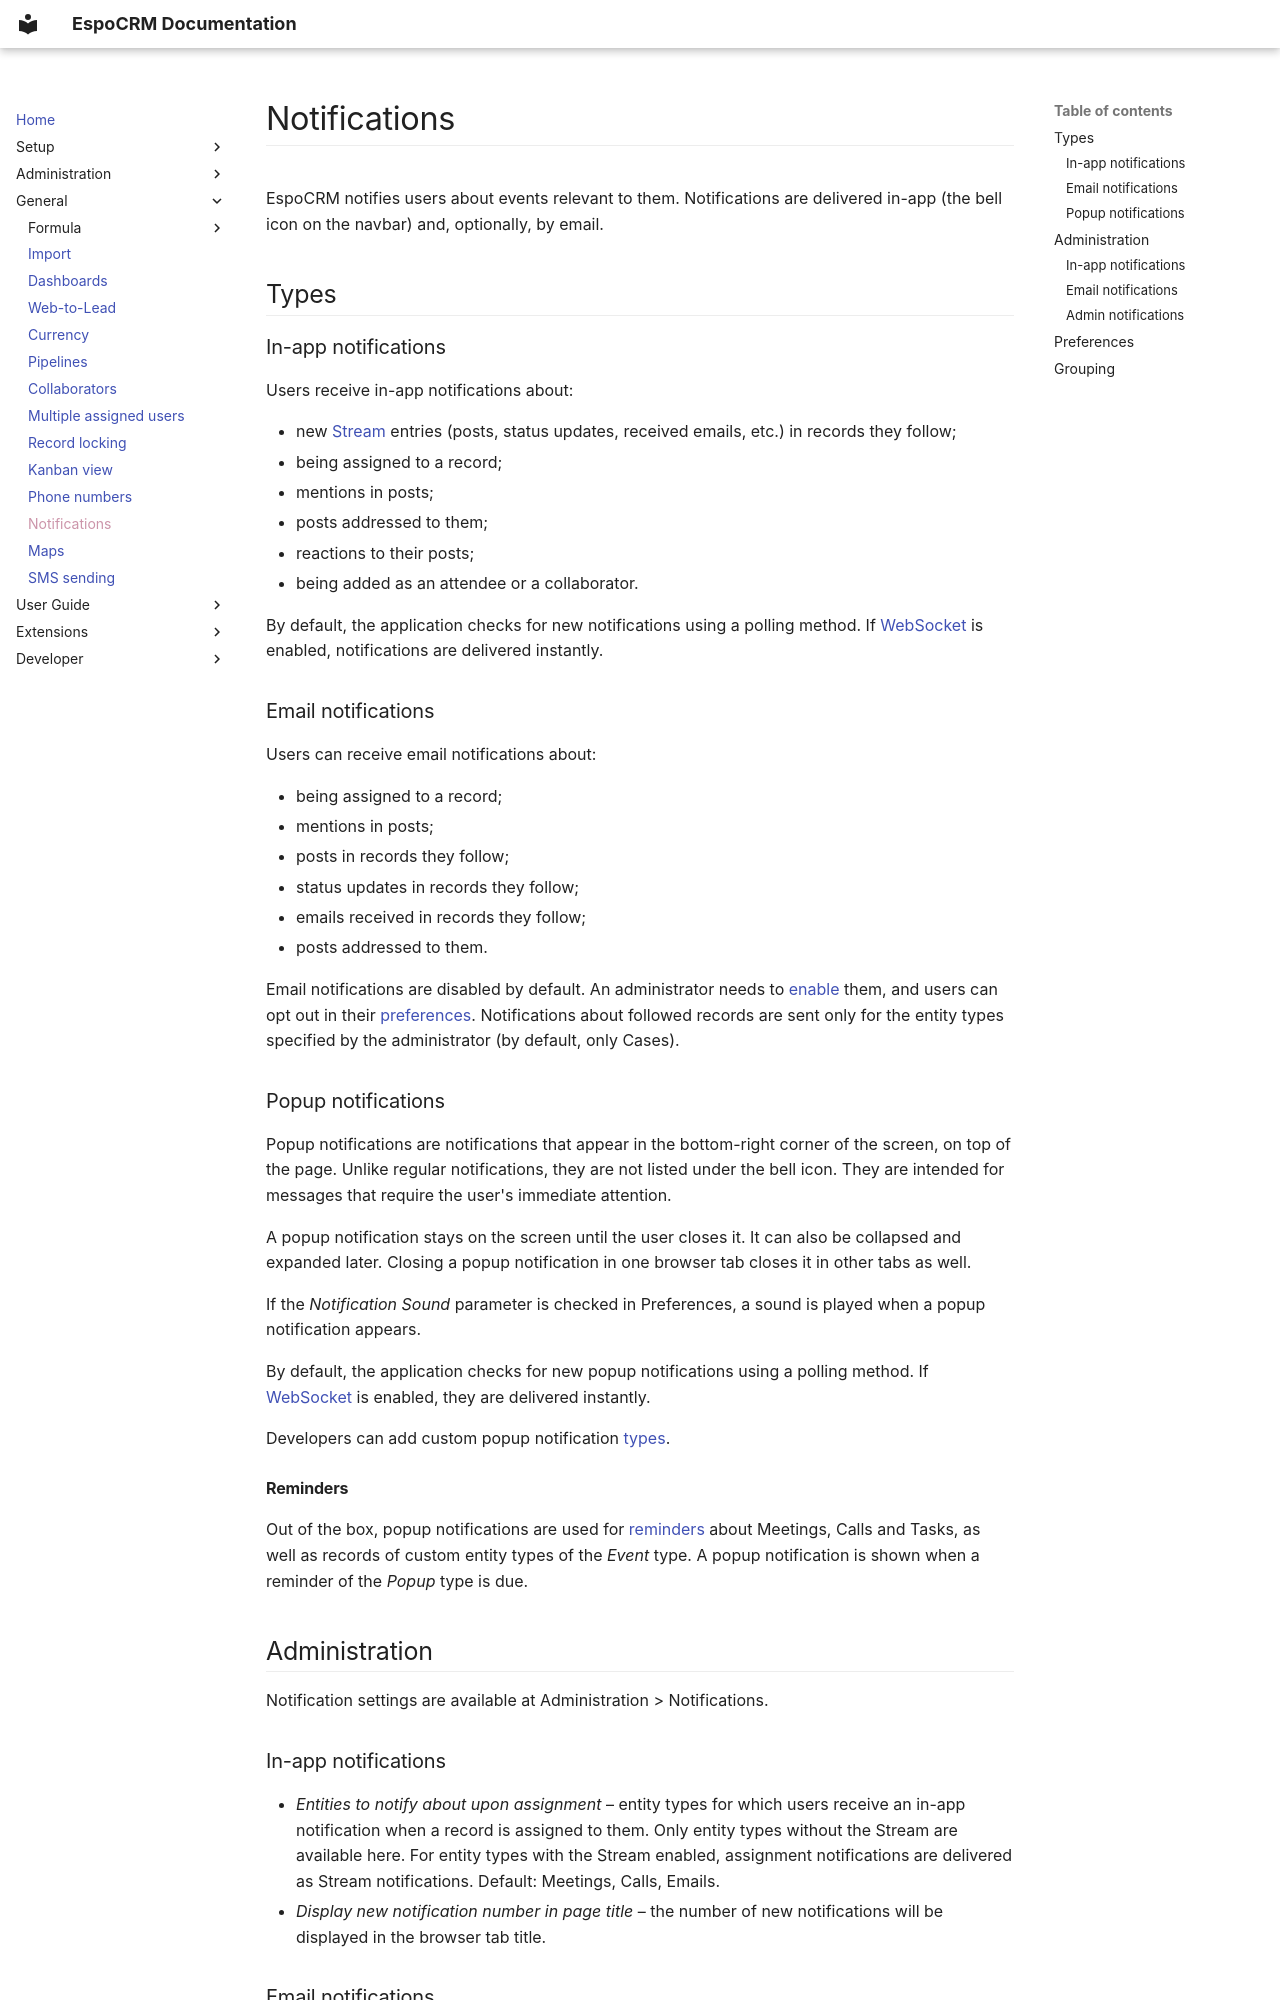

repository: espocrm/documentation · page: general/notifications/index.html · generator: mkdocs

---
search:
  boost: 2
---

# Notifications

EspoCRM notifies users about events relevant to them. Notifications are delivered in-app (the bell icon on the navbar) and, optionally, by email.

## Types

### In-app notifications

Users receive in-app notifications about:

* new [Stream](../user-guide/stream.md) entries (posts, status updates, received emails, etc.) in records they follow;
* being assigned to a record;
* mentions in posts;
* posts addressed to them;
* reactions to their posts;
* being added as an attendee or a collaborator.

By default, the application checks for new notifications using a polling method.
If [WebSocket](../administration/websocket.md) is enabled, notifications are delivered instantly.

### Email notifications

Users can receive email notifications about:

* being assigned to a record;
* mentions in posts;
* posts in records they follow;
* status updates in records they follow;
* emails received in records they follow;
* posts addressed to them.

Email notifications are disabled by default. An administrator needs to [enable](#email-notifications_1) them,
and users can opt out in their [preferences](#preferences). Notifications about followed records are sent only for the entity types specified by the administrator (by default, only Cases).

### Popup notifications

Popup notifications are notifications that appear in the bottom-right corner of the screen, on top of the page.
Unlike regular notifications, they are not listed under the bell icon. They are intended for messages that require the user's immediate attention.

A popup notification stays on the screen until the user closes it. It can also be collapsed and expanded later.
Closing a popup notification in one browser tab closes it in other tabs as well.

If the *Notification Sound* parameter is checked in Preferences, a sound is played when a popup notification appears.

By default, the application checks for new popup notifications using a polling method.
If [WebSocket](../administration/websocket.md) is enabled, they are delivered instantly.

Developers can add custom popup notification [types](../development/metadata/app-popup-notifications.md).

#### Reminders

Out of the box, popup notifications are used for [reminders](../user-guide/activities-and-calendar.md#reminders)
about Meetings, Calls and Tasks, as well as records of custom entity types of the *Event* type. A popup notification is shown when a reminder of the *Popup* type is due.

## Administration

Notification settings are available at Administration > Notifications.

### In-app notifications

* *Entities to notify about upon assignment* – entity types for which users receive
an in-app notification when a record is assigned to them.
Only entity types without the Stream are available here.
For entity types with the Stream enabled, assignment notifications are delivered as Stream notifications.
Default: Meetings, Calls, Emails.
* *Display new notification number in page title* – the number of new notifications will be displayed
in the browser tab title.
